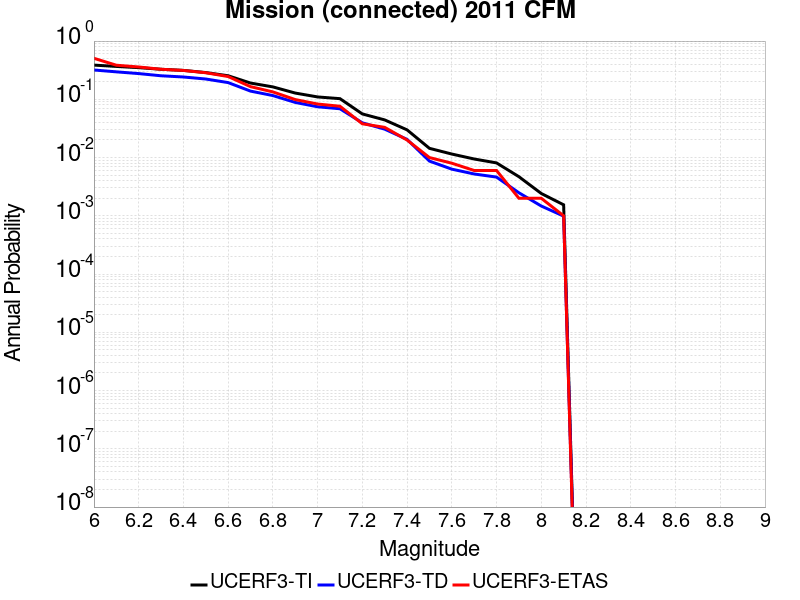

Source data for this figure (header and first rows):
Magnitude, UCERF3-TI Prob, UCERF3-TD Prob, UCERF3-ETAS Prob
6.0, 0.3866, 0.3188, 0.506
6.1, 0.3668, 0.2962, 0.385
6.2, 0.3496, 0.2765, 0.359
6.3, 0.3279, 0.2536, 0.328
6.4, 0.3138, 0.2417, 0.313
6.5, 0.2879, 0.2231, 0.286
6.6, 0.2538, 0.1936, 0.246
6.7, 0.1902, 0.1383, 0.165
6.8, 0.1634, 0.116, 0.134
6.9, 0.128, 0.08846, 0.099
7.0, 0.1099, 0.07447, 0.083
7.1, 0.1026, 0.06884, 0.076
7.2, 0.05611, 0.03947, 0.038
7.3, 0.04429, 0.03073, 0.033
7.4, 0.02988, 0.02051, 0.02
7.5, 0.0144, 0.008695, 0.01
7.6, 0.01149, 0.006324, 0.008
7.7, 0.009449, 0.005225, 0.006
7.8, 0.008095, 0.00462, 0.006
7.9, 0.004694, 0.002486, 0.002
8.0, 0.002418, 0.001472, 0.002
8.1, 0.001545, 9.880954E-4, 0.001
